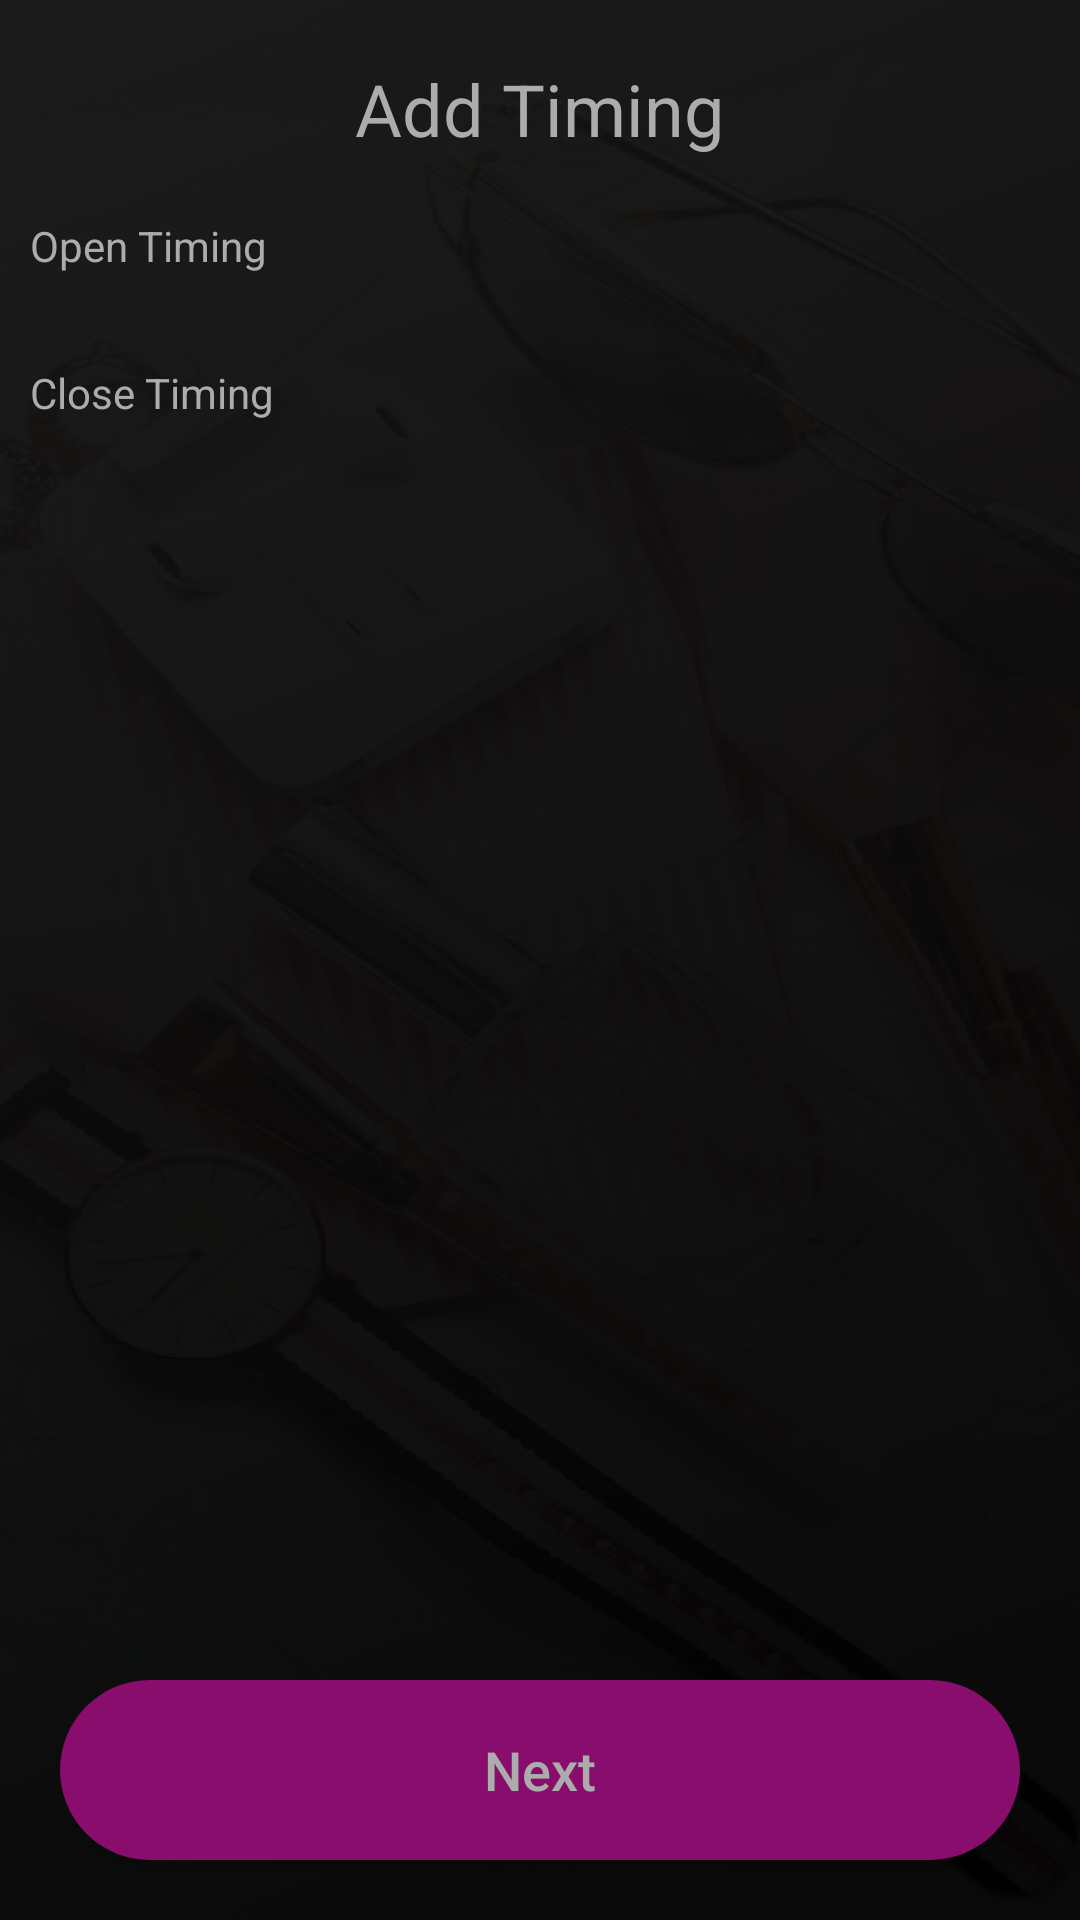

Write the Android layout XML for this screen, with the resource values it uses.
<!-- AndroidManifest.xml: activity theme Theme.AppCompat.Light.NoActionBar -->
<!-- res/layout/activity_open_time_close_time.xml -->
<?xml version="1.0" encoding="utf-8"?>
<RelativeLayout
    xmlns:android="http://schemas.android.com/apk/res/android"
    xmlns:app="http://schemas.android.com/apk/res-auto"
    xmlns:tools="http://schemas.android.com/tools"
    android:layout_width="match_parent"
    android:layout_height="match_parent"
    android:background="@mipmap/splash_bg"
    tools:context="com.example.NailedOwner.AddSaloonPhoto.AddsaloonPhotos">

    <ProgressBar
        android:layout_centerInParent="true"
        android:layout_width="40dp"
        android:layout_height="40dp"
        android:id="@+id/progressBar"
        android:background="@drawable/progresh_background"
        android:elevation="@dimen/padding6"
        android:padding="@dimen/padding5"
        android:indeterminate="true"
        android:indeterminateTintMode="src_atop"
        android:indeterminateTint="@color/green_new"
        android:visibility="gone"/>

    <androidx.core.widget.NestedScrollView
        android:layout_above="@+id/btn_next_timing"
        android:layout_width="match_parent"
        android:layout_height="match_parent">

        <RelativeLayout
            android:layout_width="match_parent"
            android:layout_height="match_parent"
            >
            <LinearLayout
                android:orientation="vertical"
                android:layout_width="match_parent"
                android:layout_height="wrap_content"
                >
                <TextView
                    android:layout_gravity="center"
                    android:layout_marginTop="@dimen/pading20"
                    android:id="@+id/txt_add"
                    android:layout_centerHorizontal="true"
                    android:textColor="@color/light_black"
                    android:text="Add Timing"
                    android:textSize="@dimen/pading24"
                    android:layout_width="wrap_content"
                    android:layout_height="wrap_content">
                </TextView>


                <TextView
                    android:layout_marginLeft="@dimen/pading10"
                    android:layout_marginTop="@dimen/pading20"
                    android:layout_centerHorizontal="true"
                    android:textColor="@color/light_black"
                    android:text="Open Timing"
                    android:textSize="@dimen/pading14"
                    android:layout_width="wrap_content"
                    android:layout_height="wrap_content">
                </TextView>

                <androidx.recyclerview.widget.RecyclerView
                    android:id="@+id/recycler_open_time"
                    android:layout_width="match_parent"
                    android:layout_margin="5dp"
                    android:nestedScrollingEnabled="false"
                    android:layout_height="wrap_content"
                    android:scrollbars="vertical"
                    />



                <TextView
                    android:layout_marginLeft="@dimen/pading10"
                    android:layout_marginTop="@dimen/pading20"
                    android:layout_centerHorizontal="true"
                    android:textColor="@color/light_black"
                    android:text="Close Timing"
                    android:textSize="@dimen/pading14"
                    android:layout_width="wrap_content"
                    android:layout_height="wrap_content">
                </TextView>


                <androidx.recyclerview.widget.RecyclerView
                    android:id="@+id/recycler_close_time"
                    android:layout_width="match_parent"
                    android:layout_margin="5dp"
                    android:nestedScrollingEnabled="false"
                    android:layout_height="wrap_content"
                    android:scrollbars="vertical"
                    />

            </LinearLayout>

        </RelativeLayout>

    </androidx.core.widget.NestedScrollView>

    <Button
        android:layout_marginBottom="@dimen/pading20"
        android:layout_alignParentBottom="true"
        android:layout_marginTop="@dimen/pading20"
        android:layout_marginRight="@dimen/pading20"
        android:layout_marginLeft="@dimen/pading20"
        android:id="@+id/btn_next_timing"
        android:layout_width="match_parent"
        android:layout_height="60dp"
        android:layout_gravity="center"
        android:text="Next"
        android:background="@drawable/roundbttn_register"
        android:textAllCaps="false"
        android:textColor="@color/light_black"
        android:textSize="@dimen/pading18" />


</RelativeLayout>
<!-- resources referenced by this layout -->
<resources>
  <color name="green_new">#009245</color>
  <color name="light_black">#ACACAC</color>
  <dimen name="padding5">5dp</dimen>
  <dimen name="padding6">6dp</dimen>
  <dimen name="pading10">10dp</dimen>
  <dimen name="pading14">14dp</dimen>
  <dimen name="pading18">18dp</dimen>
  <dimen name="pading20">20dp</dimen>
  <dimen name="pading24">24dp</dimen>
  <!-- drawable roundbttn_register (drawable) -->
  <shape xmlns:android="http://schemas.android.com/apk/res/android"
      android:shape="rectangle">
      <stroke android:color="@color/Mehroon" android:width="0dp"/>
      <corners android:radius="30dp"/>
      <solid android:color="@color/Mehroon"/>
  </shape>
  <!-- mipmap splash_bg: png bitmap (drawable, 306814 bytes) -->
  <color name="Mehroon">#880D6D</color>
</resources>
